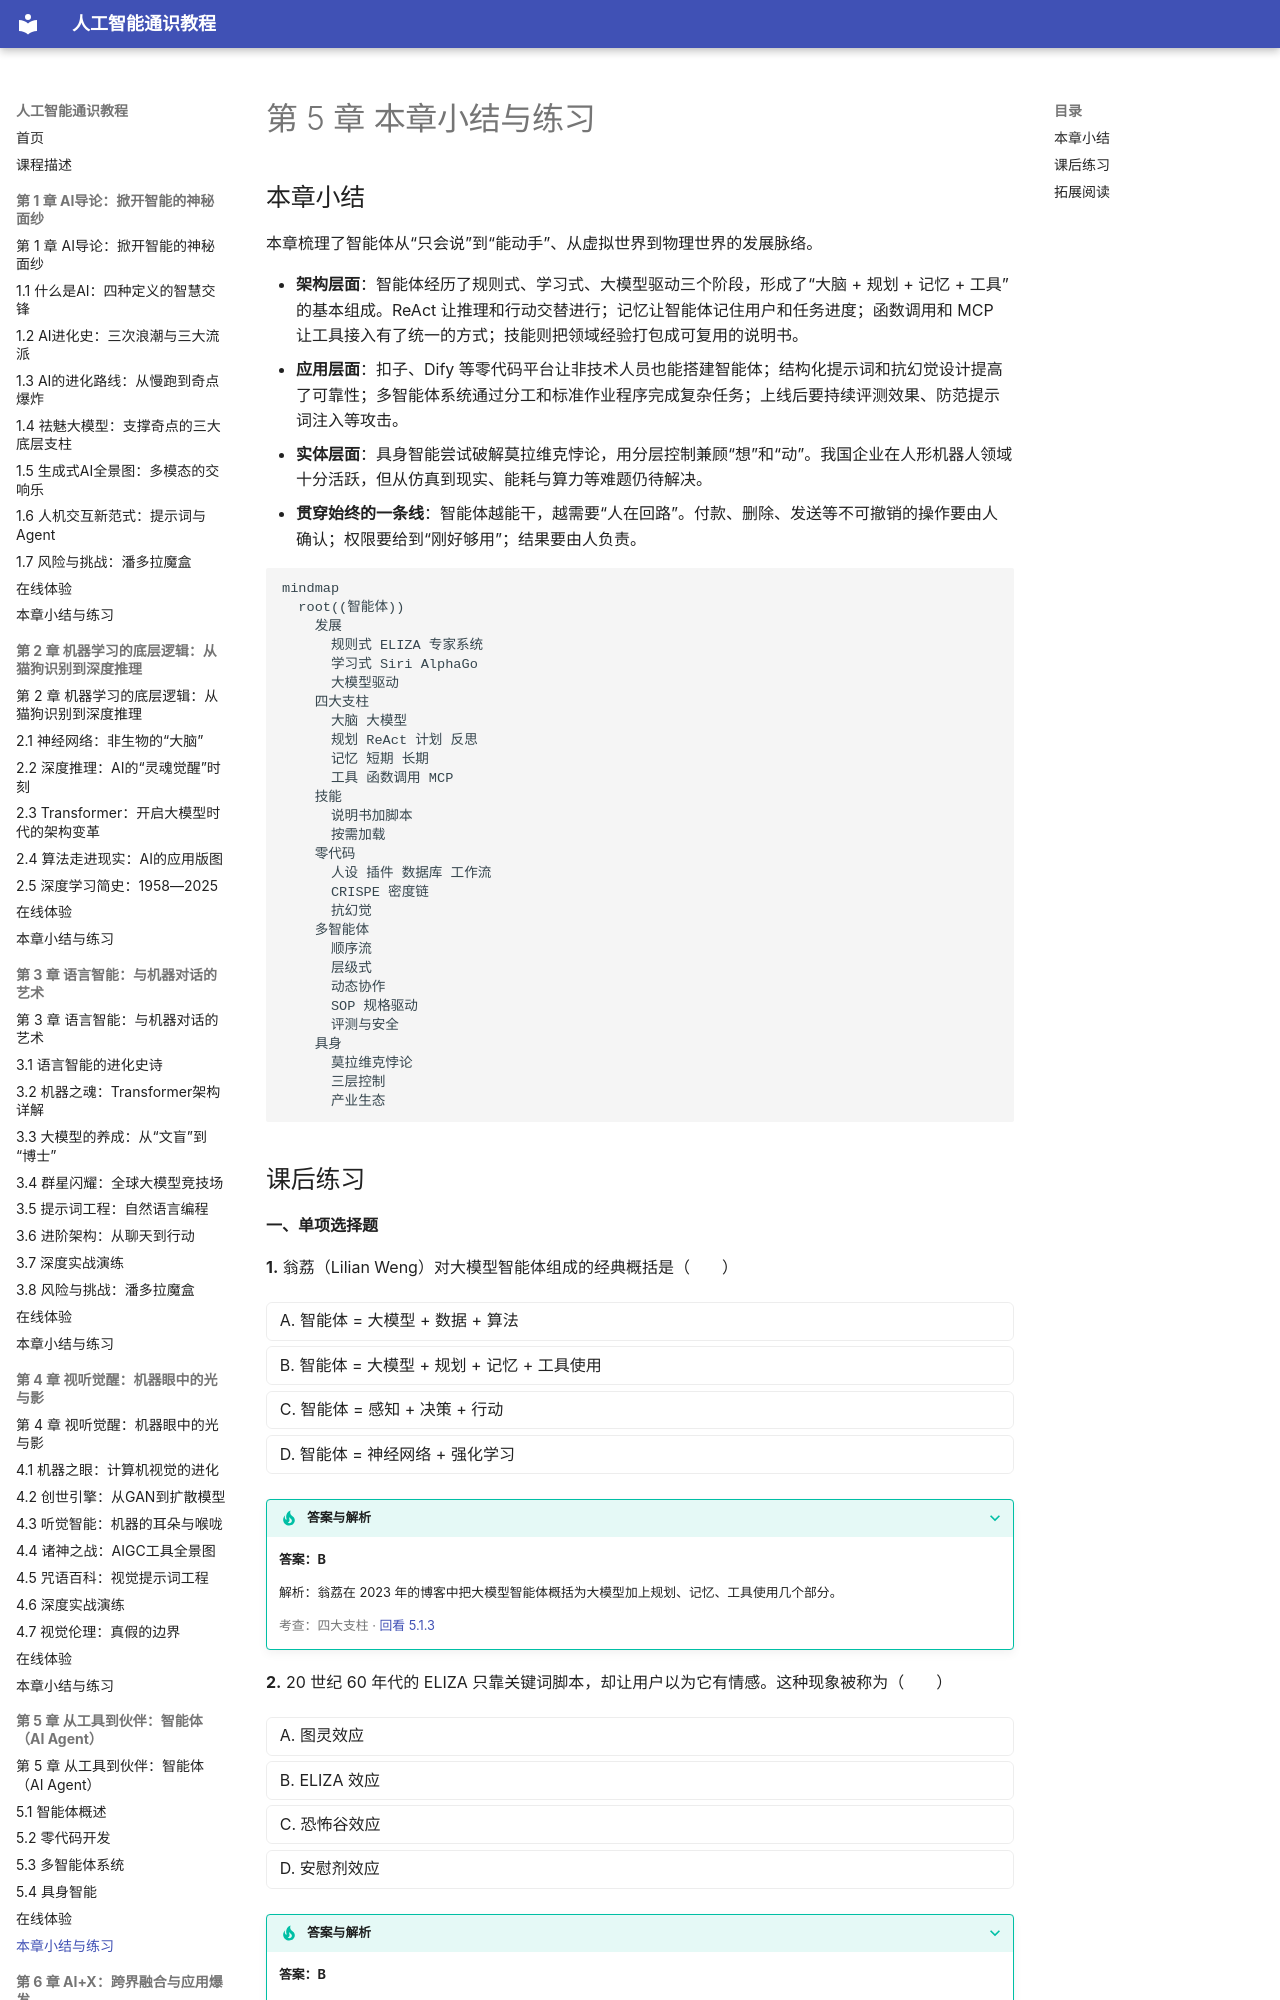

repository: MingziFu9/ai-literacy · page: chapters/05-agents/summary/index.html · generator: mkdocs

---
title: 第 5 章 本章小结与练习
description: 第 5 章小结、思维导图、课后练习（含答案）、深度思考题、实训任务和拓展阅读
---

# 第 5 章 本章小结与练习

## 本章小结

本章梳理了智能体从“只会说”到“能动手”、从虚拟世界到物理世界的发展脉络。

- **架构层面**：智能体经历了规则式、学习式、大模型驱动三个阶段，形成了“大脑 + 规划 + 记忆 + 工具”的基本组成。ReAct 让推理和行动交替进行；记忆让智能体记住用户和任务进度；函数调用和 MCP 让工具接入有了统一的方式；技能则把领域经验打包成可复用的说明书。
- **应用层面**：扣子、Dify 等零代码平台让非技术人员也能搭建智能体；结构化提示词和抗幻觉设计提高了可靠性；多智能体系统通过分工和标准作业程序完成复杂任务；上线后要持续评测效果、防范提示词注入等攻击。
- **实体层面**：具身智能尝试破解莫拉维克悖论，用分层控制兼顾“想”和“动”。我国企业在人形机器人领域十分活跃，但从仿真到现实、能耗与算力等难题仍待解决。
- **贯穿始终的一条线**：智能体越能干，越需要“人在回路”。付款、删除、发送等不可撤销的操作要由人确认；权限要给到“刚好够用”；结果要由人负责。

```mermaid
mindmap
  root((智能体))
    发展
      规则式 ELIZA 专家系统
      学习式 Siri AlphaGo
      大模型驱动
    四大支柱
      大脑 大模型
      规划 ReAct 计划 反思
      记忆 短期 长期
      工具 函数调用 MCP
    技能
      说明书加脚本
      按需加载
    零代码
      人设 插件 数据库 工作流
      CRISPE 密度链
      抗幻觉
    多智能体
      顺序流
      层级式
      动态协作
      SOP 规格驱动
      评测与安全
    具身
      莫拉维克悖论
      三层控制
      产业生态
```
